Dataset: balanced_dataset (GitHub, kill136/visiondectect). Classes: ink accumulation, ink break, normal.

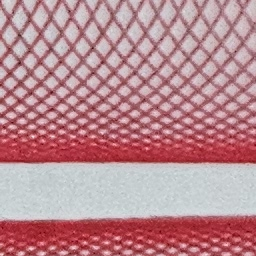
Label: normal

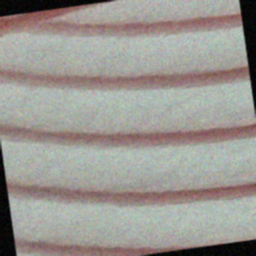
Label: ink break

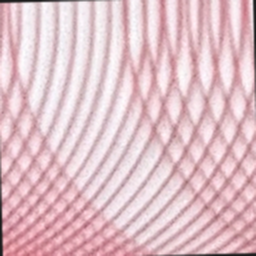
Label: ink break

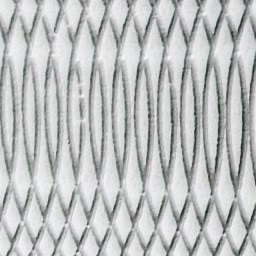
Label: normal

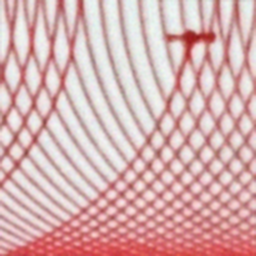
Label: ink break

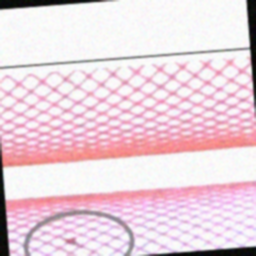
Label: ink accumulation
